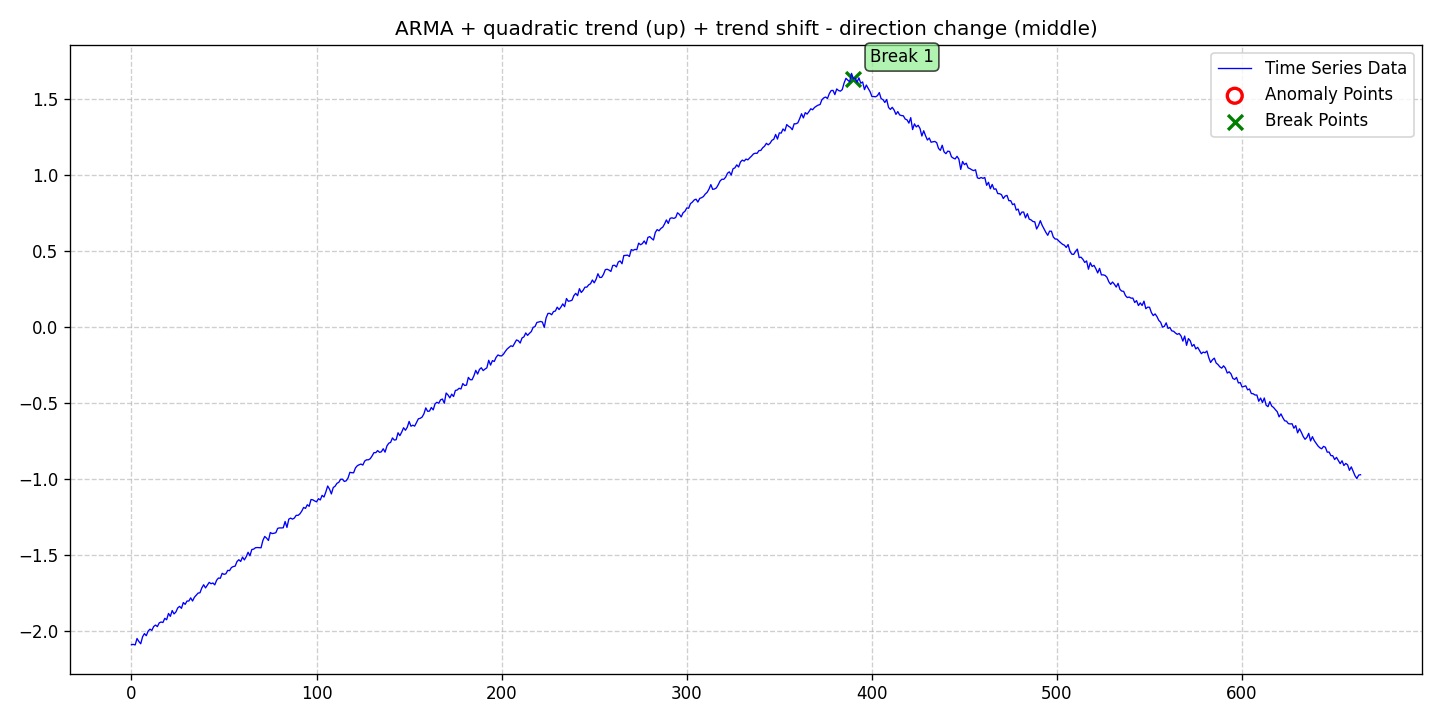

Values plotted in this chart, from the file beside it:
date, data, stationary, det_lin_up, det_lin_down, det_quad, det_cubic, det_exp, det_damped, stoc_trend, volatility, single_seas, multiple_seas, point_anom_single, point_anom_multi, collect_anom, context_anom, mean_shift, var_shift, trend_shift, point_anom_count, point_anom_location, point_anom_point, collect_anom_count
2020-01-01, -2.087, 0, 0, 0, 1, 0, 0, 0, 0, 0, 0, 0, 0, 0, 0, 0, 0, 0, 1, 0, none, , 0
2020-01-02, -2.086, 0, 0, 0, 1, 0, 0, 0, 0, 0, 0, 0, 0, 0, 0, 0, 0, 0, 1, 0, none, , 0
2020-01-03, -2.09, 0, 0, 0, 1, 0, 0, 0, 0, 0, 0, 0, 0, 0, 0, 0, 0, 0, 1, 0, none, , 0
2020-01-04, -2.047, 0, 0, 0, 1, 0, 0, 0, 0, 0, 0, 0, 0, 0, 0, 0, 0, 0, 1, 0, none, , 0
2020-01-05, -2.067, 0, 0, 0, 1, 0, 0, 0, 0, 0, 0, 0, 0, 0, 0, 0, 0, 0, 1, 0, none, , 0
2020-01-06, -2.082, 0, 0, 0, 1, 0, 0, 0, 0, 0, 0, 0, 0, 0, 0, 0, 0, 0, 1, 0, none, , 0
2020-01-07, -2.036, 0, 0, 0, 1, 0, 0, 0, 0, 0, 0, 0, 0, 0, 0, 0, 0, 0, 1, 0, none, , 0
2020-01-08, -2.015, 0, 0, 0, 1, 0, 0, 0, 0, 0, 0, 0, 0, 0, 0, 0, 0, 0, 1, 0, none, , 0
2020-01-09, -2.029, 0, 0, 0, 1, 0, 0, 0, 0, 0, 0, 0, 0, 0, 0, 0, 0, 0, 1, 0, none, , 0
2020-01-10, -1.998, 0, 0, 0, 1, 0, 0, 0, 0, 0, 0, 0, 0, 0, 0, 0, 0, 0, 1, 0, none, , 0
2020-01-11, -1.986, 0, 0, 0, 1, 0, 0, 0, 0, 0, 0, 0, 0, 0, 0, 0, 0, 0, 1, 0, none, , 0
2020-01-12, -1.994, 0, 0, 0, 1, 0, 0, 0, 0, 0, 0, 0, 0, 0, 0, 0, 0, 0, 1, 0, none, , 0
2020-01-13, -1.968, 0, 0, 0, 1, 0, 0, 0, 0, 0, 0, 0, 0, 0, 0, 0, 0, 0, 1, 0, none, , 0
2020-01-14, -1.959, 0, 0, 0, 1, 0, 0, 0, 0, 0, 0, 0, 0, 0, 0, 0, 0, 0, 1, 0, none, , 0
2020-01-15, -1.969, 0, 0, 0, 1, 0, 0, 0, 0, 0, 0, 0, 0, 0, 0, 0, 0, 0, 1, 0, none, , 0
2020-01-16, -1.944, 0, 0, 0, 1, 0, 0, 0, 0, 0, 0, 0, 0, 0, 0, 0, 0, 0, 1, 0, none, , 0
2020-01-17, -1.939, 0, 0, 0, 1, 0, 0, 0, 0, 0, 0, 0, 0, 0, 0, 0, 0, 0, 1, 0, none, , 0
2020-01-18, -1.942, 0, 0, 0, 1, 0, 0, 0, 0, 0, 0, 0, 0, 0, 0, 0, 0, 0, 1, 0, none, , 0
2020-01-19, -1.915, 0, 0, 0, 1, 0, 0, 0, 0, 0, 0, 0, 0, 0, 0, 0, 0, 0, 1, 0, none, , 0
2020-01-20, -1.924, 0, 0, 0, 1, 0, 0, 0, 0, 0, 0, 0, 0, 0, 0, 0, 0, 0, 1, 0, none, , 0
2020-01-21, -1.882, 0, 0, 0, 1, 0, 0, 0, 0, 0, 0, 0, 0, 0, 0, 0, 0, 0, 1, 0, none, , 0
2020-01-22, -1.902, 0, 0, 0, 1, 0, 0, 0, 0, 0, 0, 0, 0, 0, 0, 0, 0, 0, 1, 0, none, , 0
2020-01-23, -1.863, 0, 0, 0, 1, 0, 0, 0, 0, 0, 0, 0, 0, 0, 0, 0, 0, 0, 1, 0, none, , 0
2020-01-24, -1.885, 0, 0, 0, 1, 0, 0, 0, 0, 0, 0, 0, 0, 0, 0, 0, 0, 0, 1, 0, none, , 0
2020-01-25, -1.873, 0, 0, 0, 1, 0, 0, 0, 0, 0, 0, 0, 0, 0, 0, 0, 0, 0, 1, 0, none, , 0
2020-01-26, -1.846, 0, 0, 0, 1, 0, 0, 0, 0, 0, 0, 0, 0, 0, 0, 0, 0, 0, 1, 0, none, , 0
2020-01-27, -1.836, 0, 0, 0, 1, 0, 0, 0, 0, 0, 0, 0, 0, 0, 0, 0, 0, 0, 1, 0, none, , 0
2020-01-28, -1.849, 0, 0, 0, 1, 0, 0, 0, 0, 0, 0, 0, 0, 0, 0, 0, 0, 0, 1, 0, none, , 0
2020-01-29, -1.811, 0, 0, 0, 1, 0, 0, 0, 0, 0, 0, 0, 0, 0, 0, 0, 0, 0, 1, 0, none, , 0
2020-01-30, -1.823, 0, 0, 0, 1, 0, 0, 0, 0, 0, 0, 0, 0, 0, 0, 0, 0, 0, 1, 0, none, , 0
2020-01-31, -1.801, 0, 0, 0, 1, 0, 0, 0, 0, 0, 0, 0, 0, 0, 0, 0, 0, 0, 1, 0, none, , 0
2020-02-01, -1.801, 0, 0, 0, 1, 0, 0, 0, 0, 0, 0, 0, 0, 0, 0, 0, 0, 0, 1, 0, none, , 0
2020-02-02, -1.78, 0, 0, 0, 1, 0, 0, 0, 0, 0, 0, 0, 0, 0, 0, 0, 0, 0, 1, 0, none, , 0
2020-02-03, -1.801, 0, 0, 0, 1, 0, 0, 0, 0, 0, 0, 0, 0, 0, 0, 0, 0, 0, 1, 0, none, , 0
2020-02-04, -1.776, 0, 0, 0, 1, 0, 0, 0, 0, 0, 0, 0, 0, 0, 0, 0, 0, 0, 1, 0, none, , 0
2020-02-05, -1.762, 0, 0, 0, 1, 0, 0, 0, 0, 0, 0, 0, 0, 0, 0, 0, 0, 0, 1, 0, none, , 0
2020-02-06, -1.748, 0, 0, 0, 1, 0, 0, 0, 0, 0, 0, 0, 0, 0, 0, 0, 0, 0, 1, 0, none, , 0
2020-02-07, -1.747, 0, 0, 0, 1, 0, 0, 0, 0, 0, 0, 0, 0, 0, 0, 0, 0, 0, 1, 0, none, , 0
2020-02-08, -1.715, 0, 0, 0, 1, 0, 0, 0, 0, 0, 0, 0, 0, 0, 0, 0, 0, 0, 1, 0, none, , 0
2020-02-09, -1.694, 0, 0, 0, 1, 0, 0, 0, 0, 0, 0, 0, 0, 0, 0, 0, 0, 0, 1, 0, none, , 0
2020-02-10, -1.714, 0, 0, 0, 1, 0, 0, 0, 0, 0, 0, 0, 0, 0, 0, 0, 0, 0, 1, 0, none, , 0
2020-02-11, -1.697, 0, 0, 0, 1, 0, 0, 0, 0, 0, 0, 0, 0, 0, 0, 0, 0, 0, 1, 0, none, , 0
2020-02-12, -1.678, 0, 0, 0, 1, 0, 0, 0, 0, 0, 0, 0, 0, 0, 0, 0, 0, 0, 1, 0, none, , 0
2020-02-13, -1.687, 0, 0, 0, 1, 0, 0, 0, 0, 0, 0, 0, 0, 0, 0, 0, 0, 0, 1, 0, none, , 0
2020-02-14, -1.682, 0, 0, 0, 1, 0, 0, 0, 0, 0, 0, 0, 0, 0, 0, 0, 0, 0, 1, 0, none, , 0
2020-02-15, -1.694, 0, 0, 0, 1, 0, 0, 0, 0, 0, 0, 0, 0, 0, 0, 0, 0, 0, 1, 0, none, , 0
2020-02-16, -1.664, 0, 0, 0, 1, 0, 0, 0, 0, 0, 0, 0, 0, 0, 0, 0, 0, 0, 1, 0, none, , 0
2020-02-17, -1.649, 0, 0, 0, 1, 0, 0, 0, 0, 0, 0, 0, 0, 0, 0, 0, 0, 0, 1, 0, none, , 0
2020-02-18, -1.651, 0, 0, 0, 1, 0, 0, 0, 0, 0, 0, 0, 0, 0, 0, 0, 0, 0, 1, 0, none, , 0
2020-02-19, -1.618, 0, 0, 0, 1, 0, 0, 0, 0, 0, 0, 0, 0, 0, 0, 0, 0, 0, 1, 0, none, , 0
2020-02-20, -1.625, 0, 0, 0, 1, 0, 0, 0, 0, 0, 0, 0, 0, 0, 0, 0, 0, 0, 1, 0, none, , 0
2020-02-21, -1.622, 0, 0, 0, 1, 0, 0, 0, 0, 0, 0, 0, 0, 0, 0, 0, 0, 0, 1, 0, none, , 0
2020-02-22, -1.599, 0, 0, 0, 1, 0, 0, 0, 0, 0, 0, 0, 0, 0, 0, 0, 0, 0, 1, 0, none, , 0
2020-02-23, -1.601, 0, 0, 0, 1, 0, 0, 0, 0, 0, 0, 0, 0, 0, 0, 0, 0, 0, 1, 0, none, , 0
2020-02-24, -1.58, 0, 0, 0, 1, 0, 0, 0, 0, 0, 0, 0, 0, 0, 0, 0, 0, 0, 1, 0, none, , 0
2020-02-25, -1.574, 0, 0, 0, 1, 0, 0, 0, 0, 0, 0, 0, 0, 0, 0, 0, 0, 0, 1, 0, none, , 0
2020-02-26, -1.571, 0, 0, 0, 1, 0, 0, 0, 0, 0, 0, 0, 0, 0, 0, 0, 0, 0, 1, 0, none, , 0
2020-02-27, -1.541, 0, 0, 0, 1, 0, 0, 0, 0, 0, 0, 0, 0, 0, 0, 0, 0, 0, 1, 0, none, , 0
2020-02-28, -1.529, 0, 0, 0, 1, 0, 0, 0, 0, 0, 0, 0, 0, 0, 0, 0, 0, 0, 1, 0, none, , 0
2020-02-29, -1.54, 0, 0, 0, 1, 0, 0, 0, 0, 0, 0, 0, 0, 0, 0, 0, 0, 0, 1, 0, none, , 0
... 605 more rows
